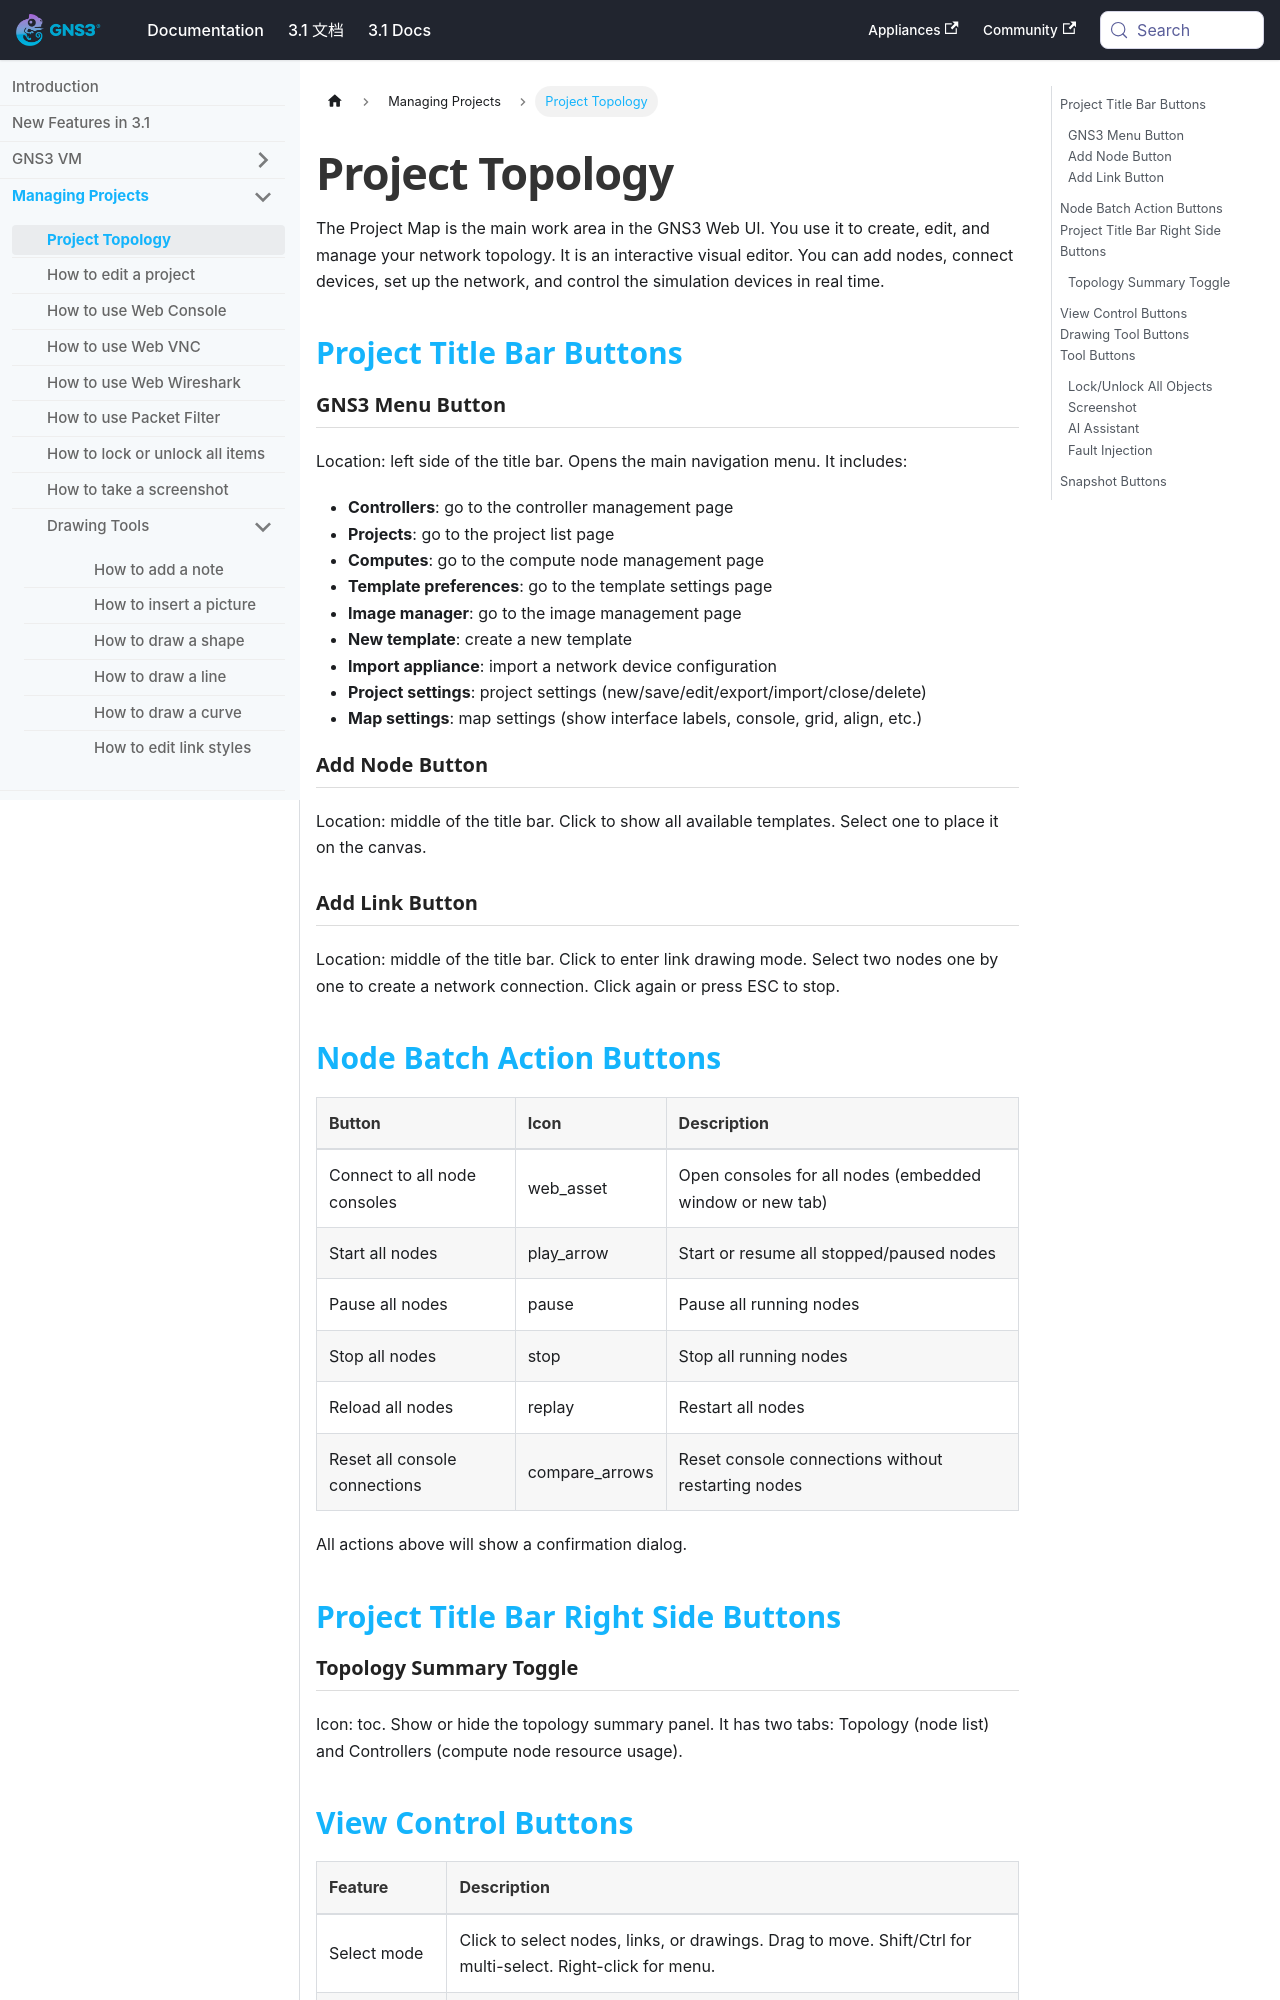

repository: mother/gns3-docs · page: docs-3.1-en/web-ui/project-topology.html · generator: docusaurus

---
title: Project Topology
---


# Project Topology

The Project Map is the main work area in the GNS3 Web UI. You use it to create, edit, and manage your network topology. It is an interactive visual editor. You can add nodes, connect devices, set up the network, and control the simulation devices in real time.

## Project Title Bar Buttons

### GNS3 Menu Button

Location: left side of the title bar. Opens the main navigation menu. It includes:

- **Controllers**: go to the controller management page
- **Projects**: go to the project list page
- **Computes**: go to the compute node management page
- **Template preferences**: go to the template settings page
- **Image manager**: go to the image management page
- **New template**: create a new template
- **Import appliance**: import a network device configuration
- **Project settings**: project settings (new/save/edit/export/import/close/delete)
- **Map settings**: map settings (show interface labels, console, grid, align, etc.)

### Add Node Button

Location: middle of the title bar. Click to show all available templates. Select one to place it on the canvas.

### Add Link Button

Location: middle of the title bar. Click to enter link drawing mode. Select two nodes one by one to create a network connection. Click again or press ESC to stop.

## Node Batch Action Buttons

| Button | Icon | Description |
|--------|------|-------------|
| Connect to all node consoles | web_asset | Open consoles for all nodes (embedded window or new tab) |
| Start all nodes | play_arrow | Start or resume all stopped/paused nodes |
| Pause all nodes | pause | Pause all running nodes |
| Stop all nodes | stop | Stop all running nodes |
| Reload all nodes | replay | Restart all nodes |
| Reset all console connections | compare_arrows | Reset console connections without restarting nodes |

All actions above will show a confirmation dialog.
